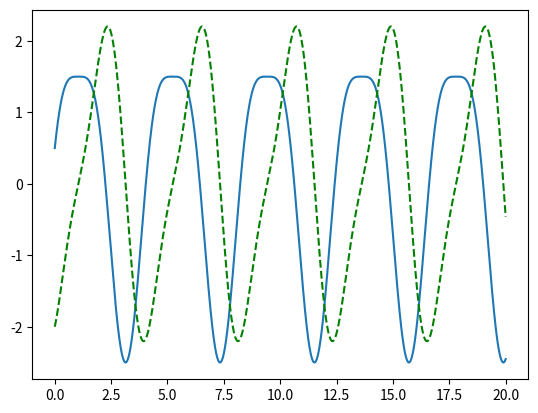

This chart was generated by the following Python code: (Note: this script raises an exception after producing the figure.)
#!/bin/bash
######################################################################################
#    Introduction to Complex Systems  --  Exercise-Sheet 11 --  Hilbert Transform.   #
#    Thomas Rittmann, Jan 2017                                                       #
#                                                                                    #
#    This program computes the Hilbert Transform of a given signal function          #
#    via its relation to the Fourier Transform (numerical FFT).                      #
#    The result is compared to the analytical solution calculated in the assignment. #
#                                                                                    #
######################################################################################

import numpy as np
import matplotlib.pyplot as plt


def hilbert(sig):
    # Fourier Transform
    fourier = np.fft.fft(sig)
    # Sign (minus for negative frequencies = 2nd half in FFT)
    fourier[len(fourier) / 2 + 1:] *= -1
    fourier *= -1j
    # Get Hilbert Transform by Inverse Fourier Transformation
    hilb = np.fft.ifft(fourier)
    return hilb


a = 2
b = 0.5
omega = 1.5

t_max = 20
# choose samplesize that is 2**x for FFT algorithm to work properly.
# at least very important: must be dividable by 2!
t = np.linspace(0, 20, 4096)
signal = a * np.sin(omega * t) + b * np.cos(2 * omega * t)
analyt = -a * np.cos(omega * t) + b * np.sin(2 * omega * t)

plt.plot(t, signal, label=r"signal function $2 \,\sin (1.5\, t) + 0.5\, \cos(1.5\, t)$")
plt.plot(t, analyt, 'g--', label="analytical hilbert transform")
plt.plot(t, hilbert(signal), 'r', label="numerical hilbert transform (via FFT)")
plt.legend()
plt.xlabel(r"$t$")
plt.ylim(-3, 4)
plt.show()
